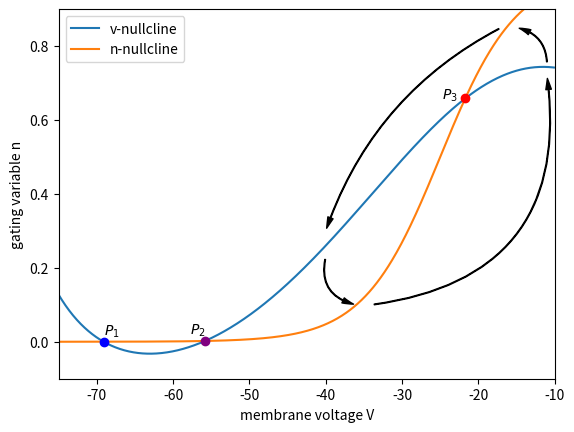

Generate this figure with matplotlib:
#!usr/bin/python3

import matplotlib

matplotlib.use("agg")

import numpy as np
import matplotlib.pyplot as plt
import matplotlib.patches as patches

def finf(x,v12,k):
	return 1/(1+np.exp((v12-x)/k))
def vnc(x,I,v12,k,gL,EL,gNa,ENa,gK,EK):
	return (I-gL*(x-EL)-gNa*finf(x,v12,k)*(x-ENa))/(gK*(x-EK)) 

plt.axes().set_aspect(1)

style="Simple,tail_width=0.5,head_width=4,head_length=8"
kw = dict(arrowstyle=style, color="k")

a1 = patches.FancyArrowPatch((-17,0.85), (-40,0.3),connectionstyle="arc3,rad=.2",**kw )
a2 = patches.FancyArrowPatch((-40,0.23), (-36,0.1),connectionstyle="arc3,rad=.5",**kw)
a3 = patches.FancyArrowPatch((-34,0.1), (-11,0.72),connectionstyle="arc3,rad=.5", **kw)
a4 = patches.FancyArrowPatch((-11,0.75), (-15,0.85),connectionstyle="arc3,rad=.4", **kw)

I=0
gL=0.3
EL=-80
gNa=1
ENa=60
gK=0.4
EK=-90
km=14 
vm=-18
kn=5 
vn=-25
tau=3 


t=np.arange(-75,-10,0.1)
plt.figure()

for a in [a1,a2,a3,a4]:
    plt.gca().add_patch(a)

plt.xlabel('membrane voltage V')
plt.ylabel('gating variable n')
plt.plot(t,vnc(t,I,vm,km,gL,EL,gNa,ENa,gK,EK),label='v-nullcline')
plt.plot(t,finf(t,vn,kn),label='n-nullcline')
plt.plot(-69.108,finf(-69.108,vn,kn),'bo')
plt.plot(-55.8294,finf(-55.8294,vn,kn),'o',color='purple')
plt.plot(-21.7225,finf(-21.7225,vn,kn),'ro')
plt.text(-69.108,finf(-69.108,vn,kn)+0.02,'$P_1$')
plt.text(-55.8294-2,finf(-55.8294,vn,kn)+0.02,'$P_2$')
plt.text(-21.7225-3,finf(-21.7225,vn,kn),'$P_3$')
plt.xlim((-75,-10))
plt.ylim((-0.1,0.9))
plt.legend()
plt.savefig('inapikrealncwnp.pdf')

